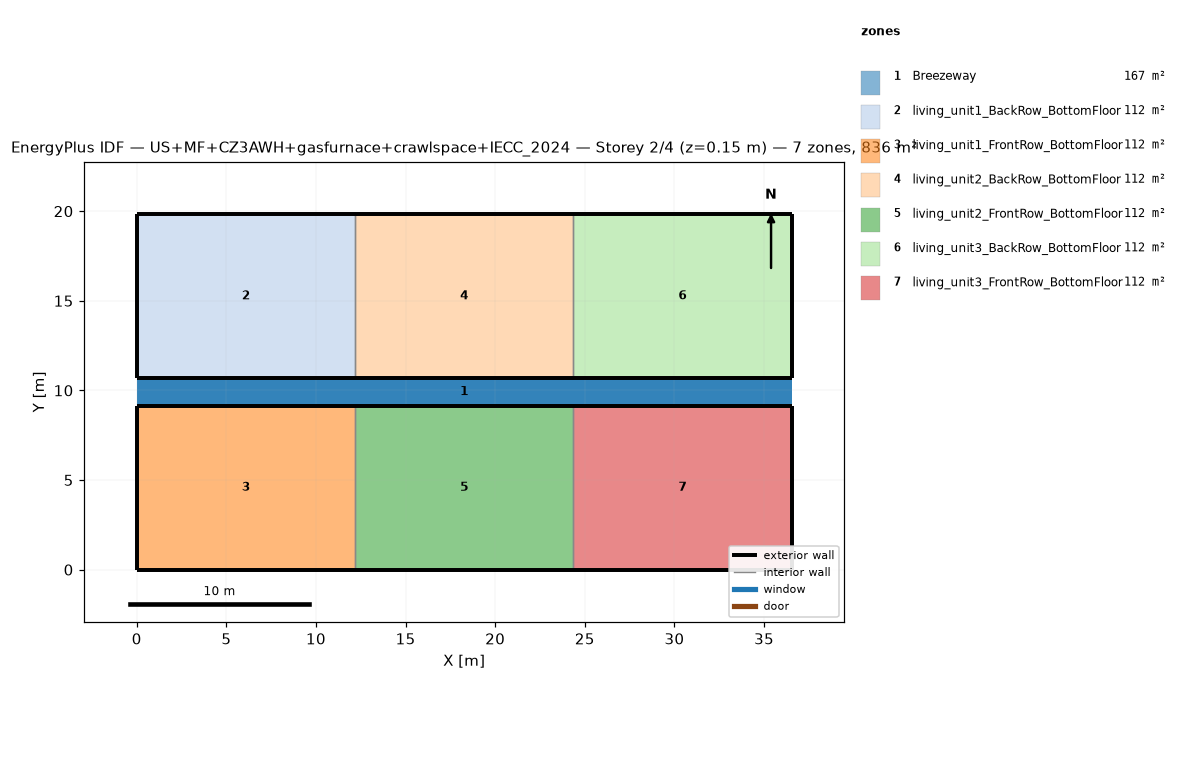
=== STOREY PLAN SPEC (per zone: floor XY polygon, exterior-wall plan segments, windows/doors) ===
zone 1: Breezeway  (167.0 m²)
  floor: (36.54, 9.16) (0.00, 9.16) (0.00, 10.68) (36.54, 10.68)
  floor: (36.54, 9.16) (0.00, 9.16) (0.00, 10.68) (36.54, 10.68)
  floor: (36.54, 9.16) (0.00, 9.16) (0.00, 10.68) (36.54, 10.68)
zone 2: living_unit1_BackRow_BottomFloor  (111.5 m²)
  floor: (12.18, 10.68) (0.00, 10.68) (0.00, 19.84) (12.18, 19.84)
  exterior wall: (0.00, 10.68) – (12.18, 10.68)  [12.2 m]
  exterior wall: (12.18, 19.84) – (0.00, 19.84)  [12.2 m]
  exterior wall: (0.00, 19.84) – (0.00, 10.68)  [9.2 m]
  interior walls: 1
zone 3: living_unit1_FrontRow_BottomFloor  (111.5 m²)
  floor: (12.18, 0.00) (0.00, 0.00) (0.00, 9.16) (12.18, 9.16)
  exterior wall: (0.00, 0.00) – (12.18, 0.00)  [12.2 m]
  exterior wall: (12.18, 9.16) – (0.00, 9.16)  [12.2 m]
  exterior wall: (0.00, 9.16) – (0.00, 0.00)  [9.2 m]
  interior walls: 1
zone 4: living_unit2_BackRow_BottomFloor  (111.5 m²)
  floor: (24.36, 10.68) (12.18, 10.68) (12.18, 19.84) (24.36, 19.84)
  exterior wall: (12.18, 10.68) – (24.36, 10.68)  [12.2 m]
  exterior wall: (24.36, 19.84) – (12.18, 19.84)  [12.2 m]
  interior walls: 2
zone 5: living_unit2_FrontRow_BottomFloor  (111.5 m²)
  floor: (24.36, 0.00) (12.18, 0.00) (12.18, 9.16) (24.36, 9.16)
  exterior wall: (12.18, 0.00) – (24.36, 0.00)  [12.2 m]
  exterior wall: (24.36, 9.16) – (12.18, 9.16)  [12.2 m]
  interior walls: 2
zone 6: living_unit3_BackRow_BottomFloor  (111.5 m²)
  floor: (36.54, 10.68) (24.36, 10.68) (24.36, 19.84) (36.54, 19.84)
  exterior wall: (24.36, 10.68) – (36.54, 10.68)  [12.2 m]
  exterior wall: (36.54, 10.68) – (36.54, 19.84)  [9.2 m]
  exterior wall: (36.54, 19.84) – (24.36, 19.84)  [12.2 m]
  interior walls: 1
zone 7: living_unit3_FrontRow_BottomFloor  (111.5 m²)
  floor: (36.54, 0.00) (24.36, 0.00) (24.36, 9.16) (36.54, 9.16)
  exterior wall: (24.36, 0.00) – (36.54, 0.00)  [12.2 m]
  exterior wall: (36.54, 0.00) – (36.54, 9.16)  [9.2 m]
  exterior wall: (36.54, 9.16) – (24.36, 9.16)  [12.2 m]
  interior walls: 1

=== DERIVED (storey summary) ===
Building: US+MF+CZ3AWH+gasfurnace+crawlspace+IECC_2024
Storey: 2 of 4  (floor level z = 0.15 m)
Storey gross floor area: 836.2 m²
Zones on this storey: 7
  - Breezeway: floor 167.0 m²
  - living_unit1_BackRow_BottomFloor: floor 111.5 m²; exterior wall 33.5 m (86.9 m²); WWR 0.0%
  - living_unit1_FrontRow_BottomFloor: floor 111.5 m²; exterior wall 33.5 m (86.9 m²); WWR 0.0%
  - living_unit2_BackRow_BottomFloor: floor 111.5 m²; exterior wall 24.4 m (63.1 m²); WWR 0.0%
  - living_unit2_FrontRow_BottomFloor: floor 111.5 m²; exterior wall 24.4 m (63.1 m²); WWR 0.0%
  - living_unit3_BackRow_BottomFloor: floor 111.5 m²; exterior wall 33.5 m (86.9 m²); WWR 0.0%
  - living_unit3_FrontRow_BottomFloor: floor 111.5 m²; exterior wall 33.5 m (86.9 m²); WWR 0.0%
Zone adjacency (shared interzone walls):
  - living_unit1_BackRow_BottomFloor ↔ living_unit2_BackRow_BottomFloor
  - living_unit1_FrontRow_BottomFloor ↔ living_unit2_FrontRow_BottomFloor
  - living_unit2_BackRow_BottomFloor ↔ living_unit3_BackRow_BottomFloor
  - living_unit2_FrontRow_BottomFloor ↔ living_unit3_FrontRow_BottomFloor